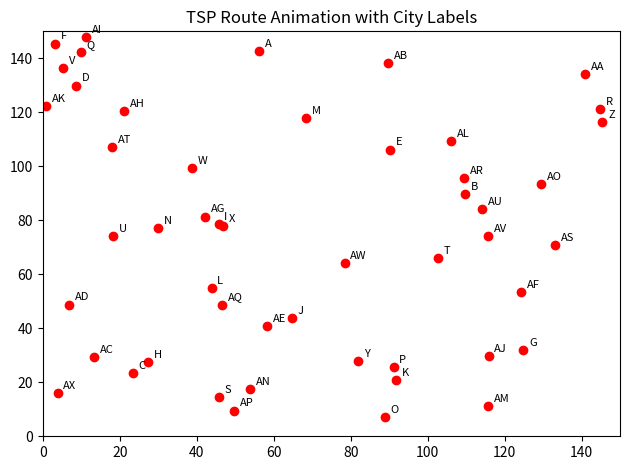

Here is the Python script that generated this plot:

import numpy as np
import matplotlib.pyplot as plt
from matplotlib.animation import FuncAnimation
import random
import string

# Parameters
NUM_CITIES = 50
POP_SIZE = 400
GENERATIONS = 500
MUTATION_RATE = min(0.05, 1.0 / NUM_CITIES)
ELITE_SIZE = 1

np.random.seed(42)
random.seed(42)

cities = np.random.rand(NUM_CITIES, 2) * 150

def generate_city_names(n):
    names = []
    for i in range(n):
        name = ''
        num = i
        while True:
            name = chr(65 + num % 26) + name
            num = num // 26 - 1
            if num < 0:
                break
        names.append(name)
    return names

city_names = generate_city_names(NUM_CITIES)

def dist(a, b):
    return np.linalg.norm(cities[a] - cities[b])

def path_length(path):
    return sum(dist(path[i], path[(i + 1) % NUM_CITIES]) for i in range(NUM_CITIES))

START_CITY = 0

def init_population():
    population = []
    rest = list(range(NUM_CITIES))
    rest.remove(START_CITY)
    for _ in range(POP_SIZE):
        route_rest = random.sample(rest, len(rest))
        route = [START_CITY] + route_rest
        population.append(route)
    print(f"\n=== Initial Population with fixed start city {city_names[START_CITY]} ===")
    for i, path in enumerate(population):
        named = [city_names[c] for c in path]
        print(f"\n{i+1}: {named} -> Distance: {path_length(path):.2f}")
    return population

def crossover(p1, p2):
    a, b = sorted(random.sample(range(1, NUM_CITIES), 2))
    child = [-1]*NUM_CITIES
    child[0] = START_CITY
    child[a:b] = p1[a:b]
    pos = b
    for city in p2:
        if city not in child:
            while child[pos % NUM_CITIES] != -1:
                pos += 1
            child[pos % NUM_CITIES] = city
    print(f" \n   Crossover: { [city_names[i] for i in p1] } × { [city_names[i] for i in p2] }")
    print(f" \n   Child: { [city_names[i] for i in child] }")
    return child

def mutate(path):
    if random.random() < MUTATION_RATE:
        i, j = random.sample(range(1, NUM_CITIES), 2)
        path[i], path[j] = path[j], path[i]
        print(f"  \n    Mutation: swapped {city_names[i]} and {city_names[j]}")
    return path

def next_gen(pop):
    print("\n--- Creating Next Generation ---")
    ranked = sorted(pop, key=path_length)
    print(f" \n Top {ELITE_SIZE} kept as elite.")
    new_pop = ranked[:ELITE_SIZE]
    while len(new_pop) < POP_SIZE:
        p1, p2 = random.sample(ranked[:20], 2)
        print(f" \n Selected:")
        print(f"   P1: { [city_names[i] for i in p1] } → {path_length(p1):.2f}")
        print(f"   P2: { [city_names[i] for i in p2] } → {path_length(p2):.2f}")
        child = crossover(p1, p2)
        child = mutate(child)
        print(f"   Child distance: {path_length(child):.2f}")
        new_pop.append(child)
    return new_pop

# Visualization setup
fig, ax = plt.subplots()
ax.set_xlim(0, 150)
ax.set_ylim(0, 150)
ax.set_title("TSP Route Animation with City Labels")

sc = ax.scatter(cities[:, 0], cities[:, 1], color='red')
lines, = ax.plot([], [], 'b-o')
text_annotations = []
arrow_artists = []  # NEW

# Label cities
for i, (x, y) in enumerate(cities):
    ax.text(x + 1.5, y + 1.5, city_names[i], fontsize=8, color='black')

def label_edges(path):
    global text_annotations
    for txt in text_annotations:
        txt.remove()
    text_annotations = []
    for i in range(NUM_CITIES):
        a = path[i]
        b = path[(i + 1) % NUM_CITIES]
        mid = (cities[a] + cities[b]) / 2
        d = dist(a, b)
        txt = ax.text(mid[0], mid[1], f"{d:.1f}", fontsize=8, color='green')
        text_annotations.append(txt)

# NEW: draw arrows along the path
def draw_arrows(path):
    global arrow_artists
    for arrow in arrow_artists:
        arrow.remove()
    arrow_artists = []
    for i in range(NUM_CITIES):
        a = path[i]
        b = path[(i + 1) % NUM_CITIES]
        start = cities[a]
        end = cities[b]
        dx = end[0] - start[0]
        dy = end[1] - start[1]
        arrow = ax.arrow(start[0], start[1], dx, dy,
                         head_width=1.8, head_length=3,
                         length_includes_head=True,
                         fc='blue', ec='blue', alpha=0.5)
        arrow_artists.append(arrow)

# Init
population = init_population()
generation_counter = [0]
best_path = []

def update(frame):
    global population, best_path
    generation_counter[0] += 1
    print(f"\n============================")
    print(f"GENERATION {generation_counter[0]}")
    print(f"============================")

    population = next_gen(population)
    best_path = sorted(population, key=path_length)[0]
    best_distance = path_length(best_path)

    named_best = [city_names[i] for i in best_path]
    print(f"\n>>> Best Route: {named_best}")
    print(f">>> Distance: {best_distance:.2f}")

    coords = cities[best_path + [best_path[0]]]
    lines.set_data(coords[:, 0], coords[:, 1])
    label_edges(best_path)
    draw_arrows(best_path)
    ax.set_title(f"Generation {generation_counter[0]} | Distance: {best_distance:.2f}")
    return lines, *text_annotations, *arrow_artists

ani = FuncAnimation(fig, update, frames=GENERATIONS, interval=10, repeat=False)
plt.tight_layout()
plt.show()
